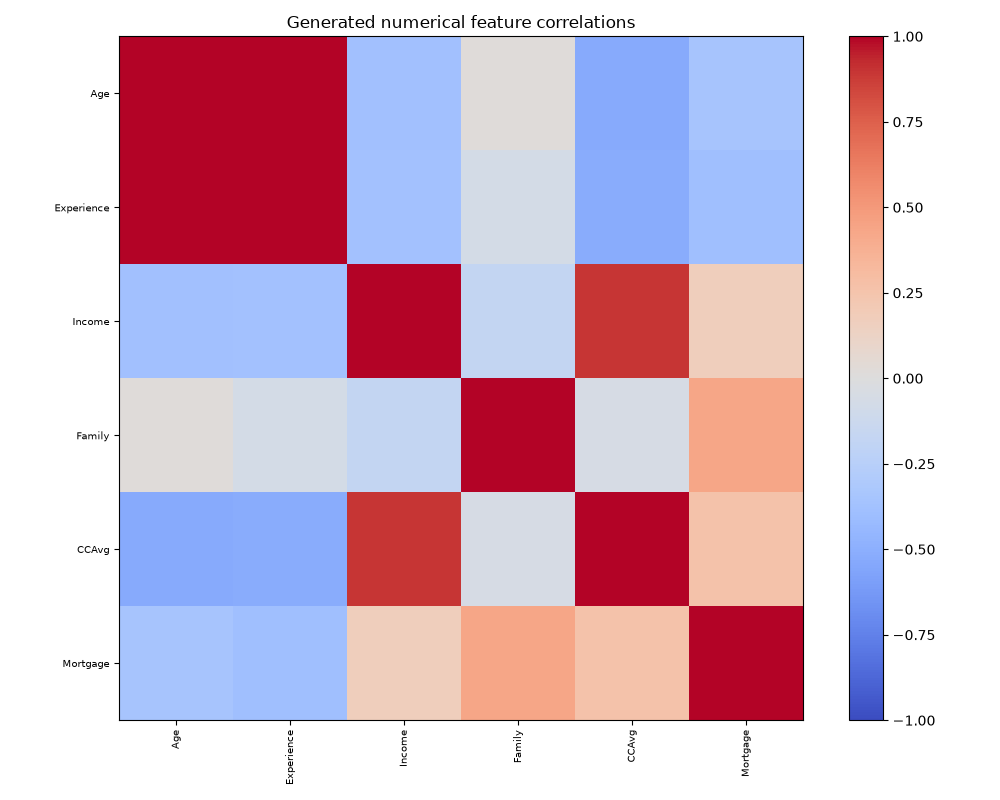

Source data for this figure (header and first rows):
, Age, Experience, Income, Family, CCAvg, Mortgage
Age, 1.0, 0.9946, -0.38, 0.0219, -0.5235, -0.3473
Experience, 0.9946, 1.0, -0.3681, -0.067, -0.5204, -0.3879
Income, -0.38, -0.3681, 1.0, -0.1764, 0.895, 0.1644
Family, 0.0219, -0.067, -0.1764, 1.0, -0.04767, 0.4334
CCAvg, -0.5235, -0.5204, 0.895, -0.04767, 1.0, 0.262
Mortgage, -0.3473, -0.3879, 0.1644, 0.4334, 0.262, 1.0
